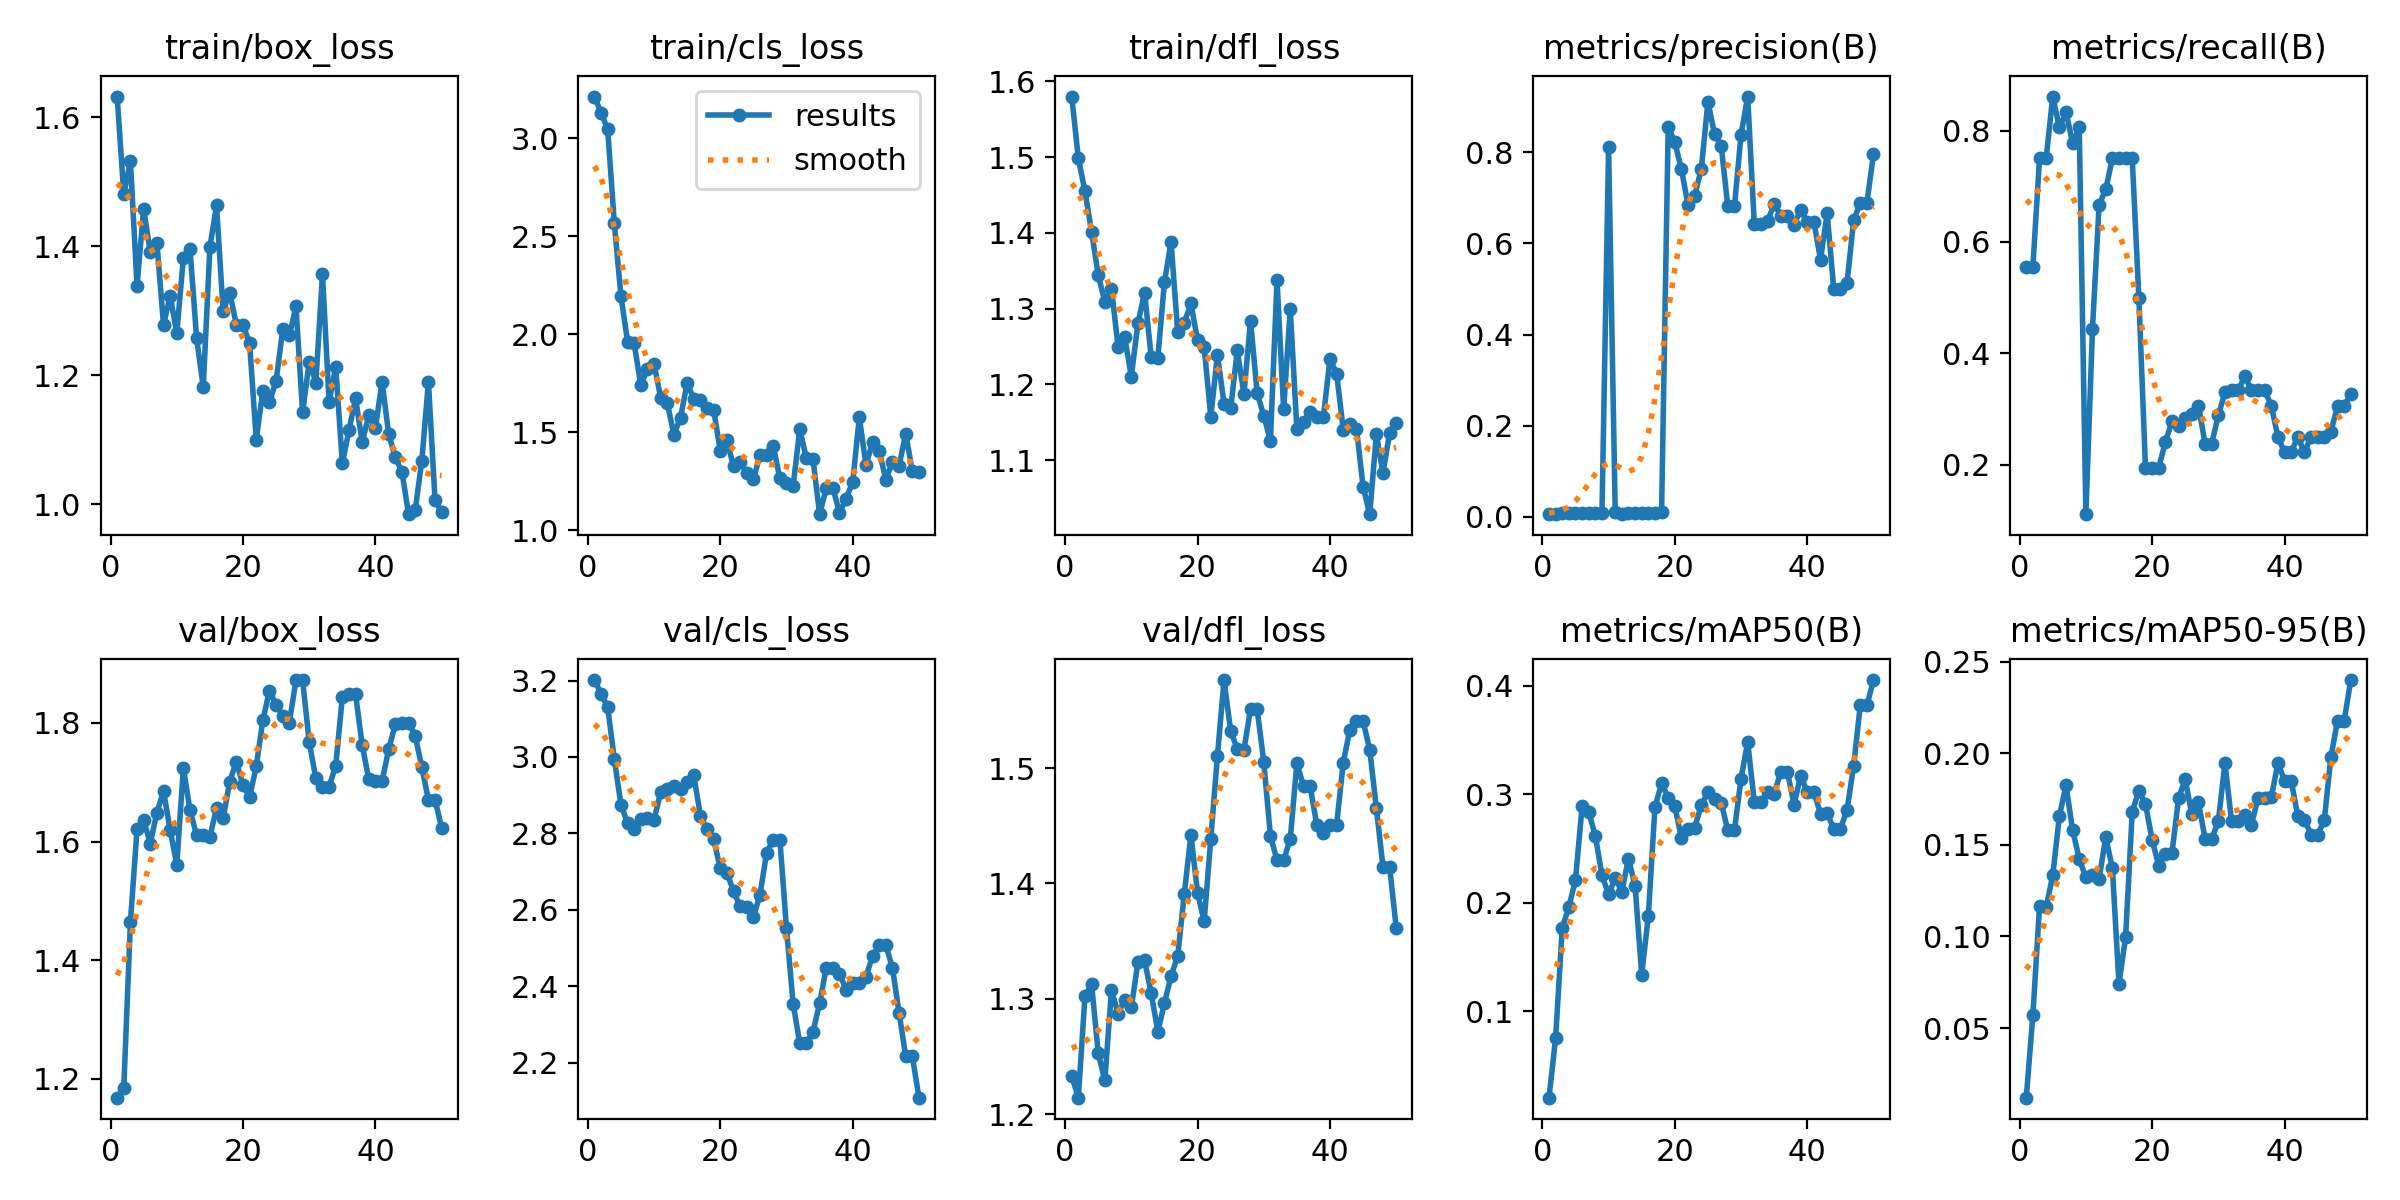

The table this chart was drawn from, first rows:
epoch, time, train/box_loss, train/cls_loss, train/dfl_loss, metrics/precision(B), metrics/recall(B), metrics/mAP50(B), metrics/mAP50-95(B), val/box_loss, val/cls_loss, val/dfl_loss, lr/pg0, lr/pg1, lr/pg2
1, 40.37, 1.632, 3.212, 1.58, 0.00606, 0.5556, 0.02035, 0.012, 1.168, 3.201, 1.233, 4e-05, 4e-05, 4e-05
2, 70.11, 1.48, 3.129, 1.498, 0.00606, 0.5556, 0.07524, 0.05725, 1.186, 3.166, 1.214, 9.802e-05, 9.802e-05, 9.802e-05
3, 86.95, 1.531, 3.045, 1.455, 0.00818, 0.75, 0.1768, 0.1164, 1.465, 3.13, 1.302, 0.0001537, 0.0001537, 0.0001537
4, 101.2, 1.339, 2.565, 1.401, 0.00818, 0.75, 0.196, 0.1159, 1.621, 2.995, 1.313, 0.0002069, 0.0002069, 0.0002069
5, 115.2, 1.458, 2.195, 1.344, 0.00939, 0.8611, 0.2212, 0.1333, 1.636, 2.875, 1.253, 0.0002578, 0.0002578, 0.0002578
6, 129.1, 1.391, 1.962, 1.309, 0.00879, 0.8056, 0.2888, 0.1656, 1.597, 2.827, 1.229, 0.0003063, 0.0003063, 0.0003063
7, 143.5, 1.405, 1.952, 1.326, 0.00909, 0.8333, 0.2835, 0.1825, 1.649, 2.811, 1.308, 0.0003525, 0.0003525, 0.0003525
8, 157.3, 1.278, 1.739, 1.25, 0.00848, 0.7778, 0.2616, 0.1579, 1.685, 2.837, 1.287, 0.0003962, 0.0003962, 0.0003962
9, 171.2, 1.323, 1.824, 1.262, 0.00879, 0.8056, 0.2253, 0.1424, 1.619, 2.839, 1.299, 0.0004376, 0.0004376, 0.0004376
10, 184.8, 1.265, 1.847, 1.21, 0.8113, 0.1111, 0.2078, 0.1322, 1.561, 2.836, 1.293, 0.0004766, 0.0004766, 0.0004766
11, 198.7, 1.382, 1.676, 1.281, 0.00996, 0.4444, 0.2229, 0.1336, 1.724, 2.908, 1.332, 0.0005133, 0.0005133, 0.0005133
12, 212.4, 1.396, 1.648, 1.321, 0.00727, 0.6667, 0.2102, 0.1315, 1.653, 2.915, 1.333, 0.0005475, 0.0005475, 0.0005475
13, 227.2, 1.257, 1.487, 1.236, 0.00758, 0.6944, 0.2407, 0.1542, 1.611, 2.925, 1.305, 0.0005794, 0.0005794, 0.0005794
14, 240.7, 1.181, 1.574, 1.235, 0.00818, 0.75, 0.2156, 0.1373, 1.611, 2.917, 1.271, 0.0006089, 0.0006089, 0.0006089
15, 254.6, 1.398, 1.751, 1.335, 0.00818, 0.75, 0.1337, 0.0741, 1.609, 2.933, 1.296, 0.0006361, 0.0006361, 0.0006361
16, 268.2, 1.463, 1.669, 1.388, 0.00818, 0.75, 0.1879, 0.09972, 1.656, 2.952, 1.32, 0.0006608, 0.0006608, 0.0006608
17, 282.1, 1.3, 1.665, 1.269, 0.00818, 0.75, 0.2882, 0.1679, 1.639, 2.847, 1.337, 0.0006832, 0.0006832, 0.0006832
18, 295.7, 1.328, 1.621, 1.281, 0.01174, 0.5, 0.31, 0.1796, 1.701, 2.81, 1.391, 0.0007032, 0.0007032, 0.0007032
19, 309.7, 1.278, 1.615, 1.307, 0.8561, 0.1944, 0.2969, 0.1722, 1.735, 2.785, 1.442, 0.0007208, 0.0007208, 0.0007208
20, 324.6, 1.277, 1.404, 1.258, 0.8221, 0.1944, 0.2888, 0.1527, 1.695, 2.708, 1.392, 0.0007361, 0.0007361, 0.0007361
21, 338.4, 1.249, 1.459, 1.249, 0.7626, 0.1944, 0.2596, 0.1387, 1.676, 2.697, 1.367, 0.000749, 0.000749, 0.000749
22, 352.3, 1.1, 1.325, 1.157, 0.6835, 0.2405, 0.2684, 0.1449, 1.727, 2.649, 1.439, 0.0007595, 0.0007595, 0.0007595
23, 365.9, 1.176, 1.35, 1.239, 0.7046, 0.2778, 0.2694, 0.1455, 1.805, 2.609, 1.51, 0.0007676, 0.0007676, 0.0007676
24, 379.6, 1.158, 1.289, 1.175, 0.7638, 0.2699, 0.2901, 0.1756, 1.855, 2.607, 1.576, 0.0007733, 0.0007733, 0.0007733
25, 393.2, 1.191, 1.261, 1.168, 0.9108, 0.2839, 0.3019, 0.1857, 1.83, 2.58, 1.532, 0.0007767, 0.0007767, 0.0007767
26, 407, 1.271, 1.381, 1.245, 0.8398, 0.2918, 0.2956, 0.1666, 1.813, 2.64, 1.516, 0.0007777, 0.0007777, 0.0007777
27, 420.6, 1.262, 1.384, 1.187, 0.8147, 0.3056, 0.2922, 0.1733, 1.801, 2.749, 1.516, 0.0007763, 0.0007763, 0.0007763
28, 434.2, 1.307, 1.429, 1.284, 0.6811, 0.2378, 0.2667, 0.1532, 1.872, 2.784, 1.551, 0.0007726, 0.0007726, 0.0007726
29, 448, 1.142, 1.264, 1.188, 0.6811, 0.2378, 0.2667, 0.1532, 1.872, 2.784, 1.551, 0.0007664, 0.0007664, 0.0007664
30, 462.5, 1.221, 1.243, 1.158, 0.8383, 0.2886, 0.3145, 0.1628, 1.768, 2.551, 1.505, 0.0007579, 0.0007579, 0.0007579
31, 476.3, 1.188, 1.224, 1.126, 0.9222, 0.3296, 0.3486, 0.1946, 1.707, 2.354, 1.441, 0.000747, 0.000747, 0.000747
32, 490.1, 1.357, 1.516, 1.337, 0.6428, 0.3333, 0.2931, 0.163, 1.693, 2.251, 1.42, 0.0007338, 0.0007338, 0.0007338
33, 504.1, 1.158, 1.367, 1.167, 0.6428, 0.3333, 0.2931, 0.163, 1.693, 2.251, 1.42, 0.0007181, 0.0007181, 0.0007181
34, 517.7, 1.213, 1.362, 1.299, 0.6485, 0.3589, 0.3021, 0.1663, 1.728, 2.28, 1.439, 0.0006932, 0.0006932, 0.0006932
35, 531.5, 1.063, 1.082, 1.14, 0.687, 0.3333, 0.3001, 0.1609, 1.844, 2.356, 1.504, 0.0006536, 0.0006536, 0.0006536
36, 545, 1.115, 1.213, 1.15, 0.6612, 0.3333, 0.321, 0.1756, 1.848, 2.448, 1.484, 0.000614, 0.000614, 0.000614
37, 558.5, 1.164, 1.215, 1.164, 0.6612, 0.3333, 0.321, 0.1756, 1.848, 2.448, 1.484, 0.0005744, 0.0005744, 0.0005744
38, 572.2, 1.096, 1.089, 1.157, 0.6414, 0.3056, 0.2904, 0.1759, 1.763, 2.433, 1.451, 0.0005348, 0.0005348, 0.0005348
39, 586.5, 1.138, 1.159, 1.157, 0.6735, 0.25, 0.3172, 0.1948, 1.705, 2.391, 1.444, 0.0004952, 0.0004952, 0.0004952
40, 600.2, 1.119, 1.246, 1.233, 0.6473, 0.2222, 0.302, 0.1851, 1.702, 2.408, 1.451, 0.0004556, 0.0004556, 0.0004556
41, 614.3, 1.19, 1.576, 1.214, 0.6473, 0.2222, 0.302, 0.1851, 1.702, 2.408, 1.451, 0.000416, 0.000416, 0.000416
42, 627.8, 1.109, 1.331, 1.14, 0.5646, 0.25, 0.2823, 0.1657, 1.756, 2.425, 1.505, 0.0003764, 0.0003764, 0.0003764
43, 640.7, 1.073, 1.45, 1.148, 0.6662, 0.2222, 0.2827, 0.1638, 1.798, 2.479, 1.533, 0.0003368, 0.0003368, 0.0003368
44, 653.4, 1.051, 1.404, 1.141, 0.5001, 0.25, 0.268, 0.1556, 1.8, 2.508, 1.541, 0.0002972, 0.0002972, 0.0002972
45, 666.7, 0.9845, 1.257, 1.065, 0.5001, 0.25, 0.268, 0.1556, 1.8, 2.508, 1.541, 0.0002576, 0.0002576, 0.0002576
46, 679.5, 0.9906, 1.348, 1.029, 0.5125, 0.25, 0.2856, 0.1634, 1.779, 2.448, 1.516, 0.000218, 0.000218, 0.000218
47, 692.4, 1.067, 1.329, 1.134, 0.6506, 0.2591, 0.326, 0.198, 1.725, 2.33, 1.465, 0.0001784, 0.0001784, 0.0001784
48, 705.2, 1.19, 1.491, 1.083, 0.6884, 0.3056, 0.3819, 0.2177, 1.67, 2.217, 1.414, 0.0001388, 0.0001388, 0.0001388
49, 718.1, 1.006, 1.303, 1.136, 0.6884, 0.3056, 0.3819, 0.2177, 1.67, 2.217, 1.414, 9.92e-05, 9.92e-05, 9.92e-05
50, 731, 0.9874, 1.299, 1.149, 0.7964, 0.3262, 0.4053, 0.2399, 1.624, 2.108, 1.361, 5.96e-05, 5.96e-05, 5.96e-05
